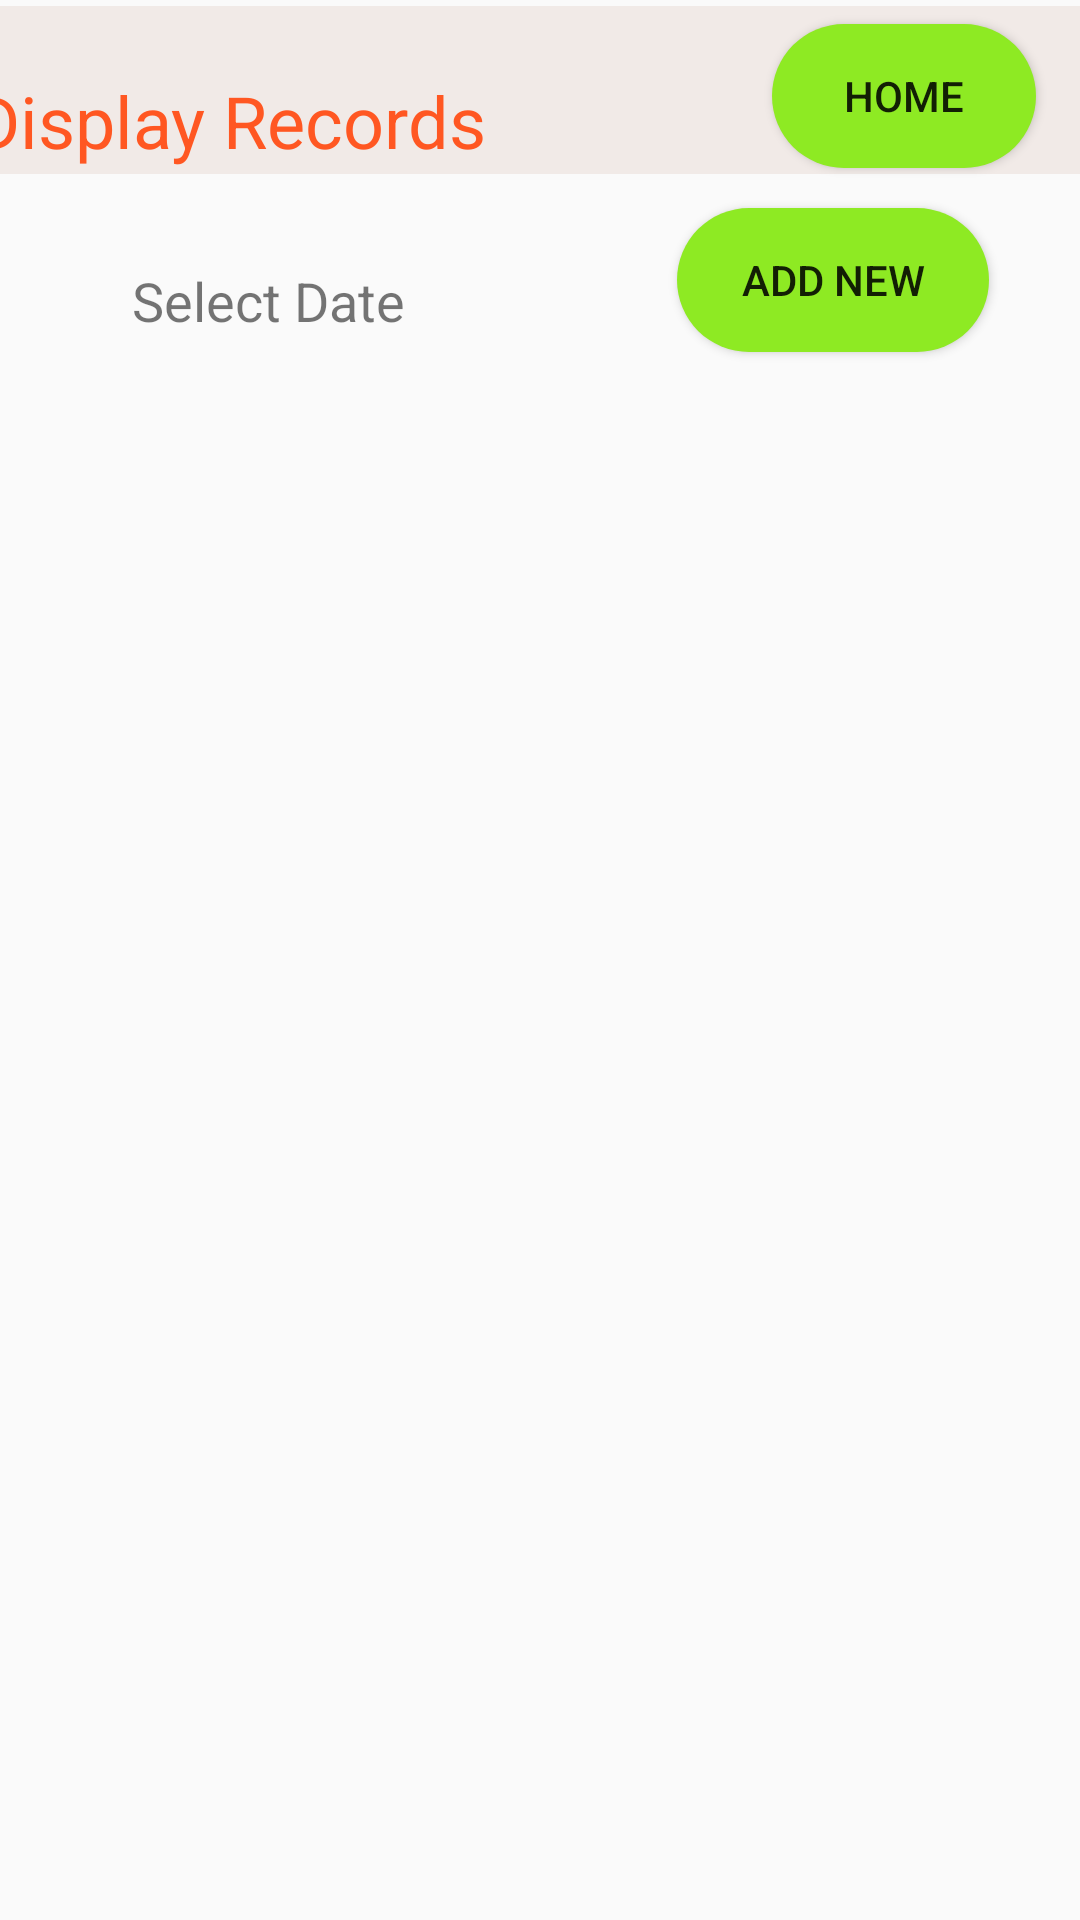

Here is an Android app screen rendered from its layout file. Give the layout XML and the strings, colors and styles it references.
<!-- AndroidManifest.xml: application theme AppTheme -->
<!-- res/layout/activity_display_details.xml -->
<?xml version="1.0" encoding="utf-8"?>
<androidx.constraintlayout.widget.ConstraintLayout xmlns:android="http://schemas.android.com/apk/res/android"
    xmlns:app="http://schemas.android.com/apk/res-auto"
    xmlns:tools="http://schemas.android.com/tools"
    android:layout_width="match_parent"
    android:layout_height="match_parent"
    tools:context=".DisplayDetails">

    <androidx.appcompat.widget.Toolbar
        android:id="@+id/toolbar1"
        android:layout_width="409dp"
        android:layout_height="wrap_content"
        android:layout_marginTop="2dp"
        android:layout_marginBottom="144dp"
        android:background="#F1EAE7"
        android:minHeight="?attr/actionBarSize"
        android:theme="?attr/actionBarTheme"
        app:layout_constraintBottom_toTopOf="@+id/linearLayout2"
        app:layout_constraintEnd_toEndOf="parent"
        app:layout_constraintStart_toStartOf="parent"
        app:layout_constraintTop_toTopOf="parent"
        app:layout_constraintVertical_bias="0.002"
        android:padding="20dp"/>

    <TextView
        android:id="@+id/txtnew"
        android:layout_width="wrap_content"
        android:layout_height="wrap_content"
        android:layout_marginTop="24dp"
        android:text="@string/toolText2"
        android:textColor="#FF5722"
        android:textColorHighlight="#1E1917"
        android:textColorHint="#0D2085"
        android:textColorLink="#B64545"
        android:textSize="24sp"
        app:layout_constraintEnd_toEndOf="@+id/toolbar1"
        app:layout_constraintHorizontal_bias="0.063"
        app:layout_constraintStart_toStartOf="@+id/toolbar1"
        app:layout_constraintTop_toTopOf="parent" />



    <LinearLayout
        android:id="@+id/linearLayout2"
        android:layout_width="0dp"
        android:layout_height="0dp"
        android:layout_marginStart="6dp"
        android:layout_marginEnd="6dp"
        android:layout_marginBottom="7dp"
        android:orientation="vertical"
        app:layout_constraintBottom_toBottomOf="parent"
        app:layout_constraintEnd_toEndOf="parent"
        app:layout_constraintStart_toStartOf="parent"
        app:layout_constraintTop_toBottomOf="@+id/toolbar1">


        <androidx.recyclerview.widget.RecyclerView
            android:id="@+id/recyclerview_main"
            android:layout_width="match_parent"
            android:layout_height="match_parent" />
    </LinearLayout>

    <TextView
        android:id="@+id/datepicker"
        android:layout_width="126dp"
        android:layout_height="30dp"
        android:gravity="center"
        android:text="Select Date"
        android:textSize="18sp"
        app:layout_constraintBottom_toBottomOf="parent"
        app:layout_constraintEnd_toEndOf="parent"
        app:layout_constraintHorizontal_bias="0.112"
        app:layout_constraintStart_toStartOf="parent"
        app:layout_constraintTop_toTopOf="@+id/toolbar1"
        app:layout_constraintVertical_bias="0.137" />

    <Button
        android:id="@+id/btn_home"
        android:layout_width="wrap_content"
        android:layout_height="wrap_content"
        android:text="Home"
        app:layout_constraintBottom_toBottomOf="@+id/toolbar1"
        app:layout_constraintEnd_toEndOf="parent"
        app:layout_constraintHorizontal_bias="0.95"
        app:layout_constraintStart_toStartOf="@+id/toolbar1"
        app:layout_constraintTop_toTopOf="@+id/toolbar1"
        app:layout_constraintVertical_bias="0.75"
        android:background="@drawable/layout"/>

    <Button
        android:id="@+id/btn_add"
        android:layout_width="104dp"
        android:layout_height="48dp"
        android:text="Add New"
        app:layout_constraintBottom_toBottomOf="parent"
        app:layout_constraintEnd_toEndOf="parent"
        app:layout_constraintHorizontal_bias="0.882"
        app:layout_constraintStart_toStartOf="parent"
        app:layout_constraintTop_toTopOf="parent"
        app:layout_constraintVertical_bias="0.117"
        android:background="@drawable/layout"/>

</androidx.constraintlayout.widget.ConstraintLayout>
<!-- resources referenced by this layout -->
<resources>
  <!-- drawable layout (drawable-xhdpi) -->
  <?xml version="1.0" encoding="utf-8"?>
  <shape xmlns:android="http://schemas.android.com/apk/res/android"
      android:shape="rectangle">
      <solid android:color="#8EEA23"></solid>
      <corners android:radius="40dp">
  
      </corners>
  
  </shape>
  <string name="toolText2">Display Records</string>
  <style name="AppTheme" parent="Theme.AppCompat.Light.DarkActionBar">
          
          <item name="colorPrimary">#FFFF5722</item>
          <item name="colorPrimaryDark">#FFFF5722</item>
          <item name="colorAccent">#FFFF5722</item>
      </style>
</resources>
